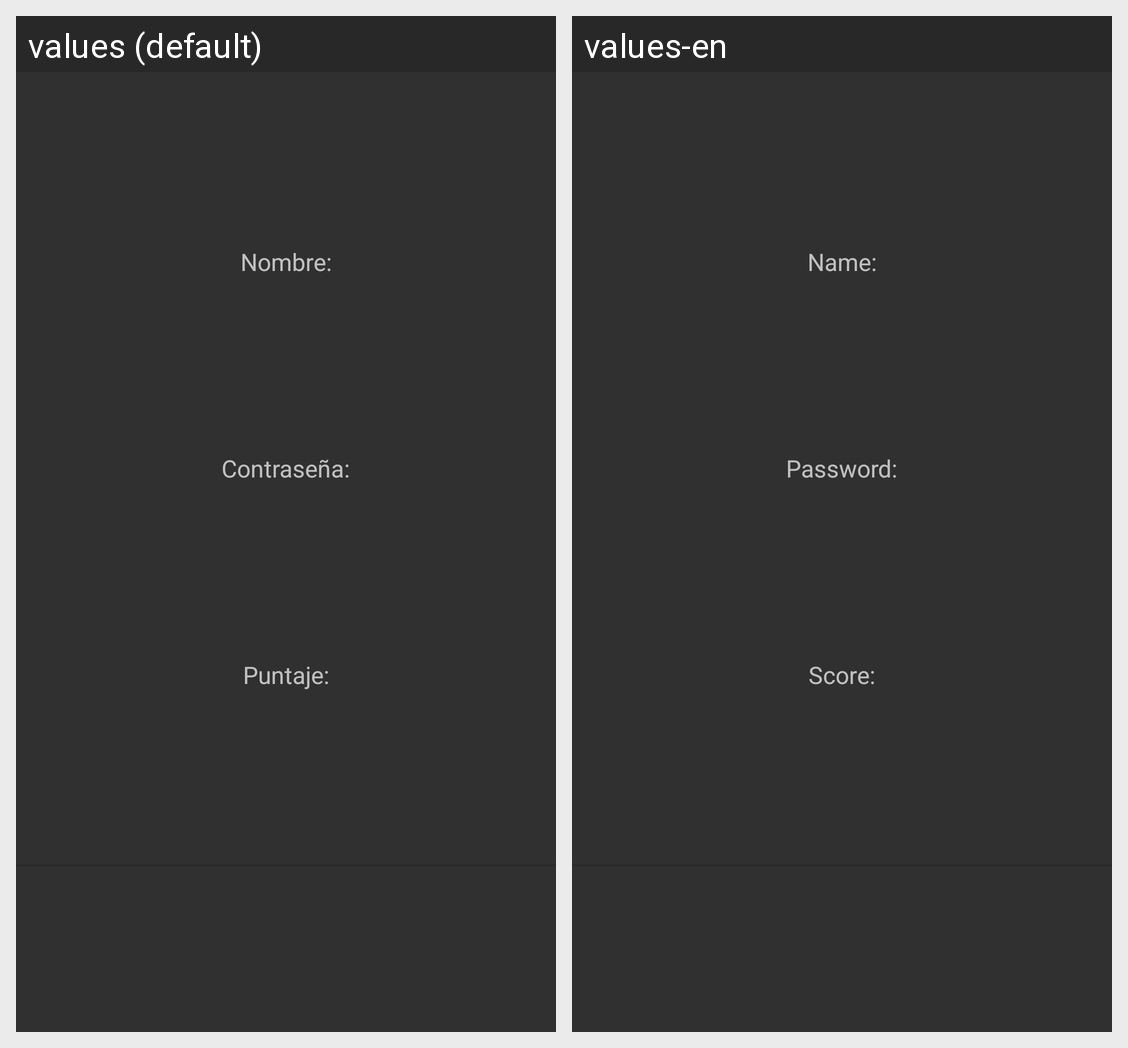

The Android screen above is rendered under two locales of the same app. Produce the string resources it draws, with the default and per-locale values.
Android screen res/layout/ranking_item.xml rendered under 2 locales, left to right: values (default), values-en. Device: Nexus 5 (rendered at 1080×1920; each locale shown at half size, 540×960, under a caption strip naming it); theme Theme.AppCompat.
Strings drawn on this screen, with the default value and each locale's value (text and hints the layout hard-codes, and strings that could not be matched under every locale, appear in the picture but are not listed):

name
  values: Nombre:
  values-en: Name:

pass
  values: Contraseña:
  values-en: Password:

score
  values: Puntaje:
  values-en: Score:
